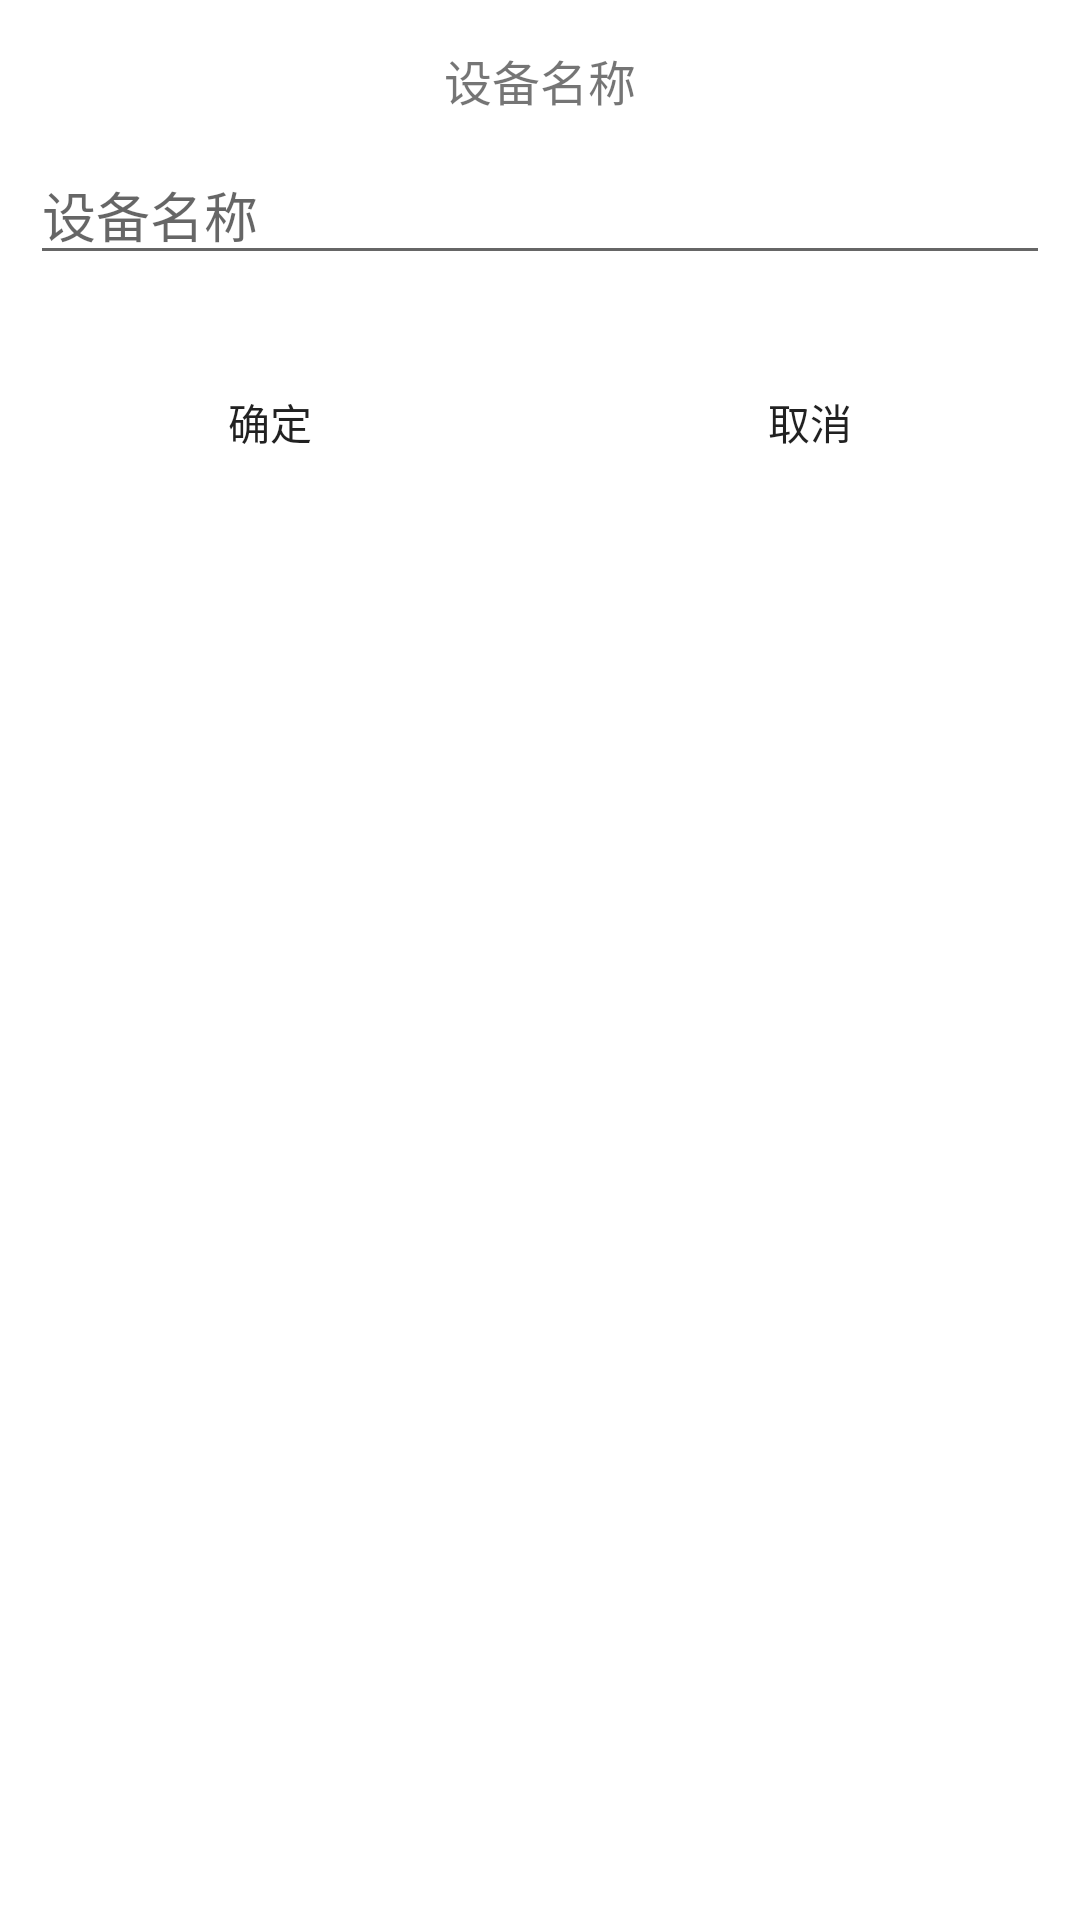

Produce the Android XML layout that renders to this screen, including the resource entries it uses.
<!-- AndroidManifest.xml: application theme AppTheme -->
<!-- res/layout/editname.xml -->
<?xml version="1.0" encoding="utf-8"?>
<LinearLayout xmlns:android="http://schemas.android.com/apk/res/android"
    android:layout_width="match_parent"
    android:orientation="vertical"
    android:layout_height="match_parent"
    android:background="#fff">
    <LinearLayout
        android:id="@+id/et_layout"
        android:layout_width="match_parent"
        android:layout_height="wrap_content"
        android:orientation="vertical">
        <TextView
            android:layout_marginTop="15dp"
            android:textSize="16dp"
            android:gravity="center"
            android:layout_width="match_parent"
            android:layout_height="wrap_content"
            android:text="设备名称"/>
        <EditText
            android:id="@+id/et_name"
            android:layout_margin="10dp"
            android:layout_width="match_parent"
            android:layout_height="wrap_content"
            android:hint="设备名称"/>
    </LinearLayout>

    <LinearLayout
        android:layout_marginTop="15dp"
        android:layout_width="match_parent"
        android:layout_height="wrap_content"
        android:orientation="horizontal"
      >
        <Button
            android:text="确定"
            android:textSize="14dp"
            android:background="@drawable/ripple_bg"
            android:layout_width="0dp"
            android:layout_weight="1"
            android:layout_height="match_parent"
            android:id="@+id/btn_confirm" />
        <Button
            android:text="取消"
            android:textSize="14dp"
            android:background="@drawable/ripple_bg"
            android:layout_width="0dp"
            android:layout_weight="1"
            android:layout_height="match_parent"
            android:id="@+id/btn_neg" />
    </LinearLayout>


</LinearLayout>
<!-- resources referenced by this layout -->
<resources>
  <!-- drawable ripple_bg (drawable) -->
  <?xml version="1.0" encoding="utf-8"?>
  <ripple xmlns:android="http://schemas.android.com/apk/res/android"
      android:color="#bfc0c1">
      <item>
          <shape android:shape="rectangle">
              <solid android:color="#FFFFFF" />
              <corners android:radius="4dp" />
          </shape>
      </item>
      <item android:drawable="@drawable/rounded_corners" />
  </ripple>
  <style name="AppTheme" parent="Theme.AppCompat.Light.DarkActionBar">
          
          <item name="colorPrimary">#2398F8</item>
          <item name="colorPrimaryDark">#2398F8</item>
          <item name="colorAccent">#2398F8</item>
          <item name="android:windowContentOverlay">@null</item>
  
      </style>
</resources>
